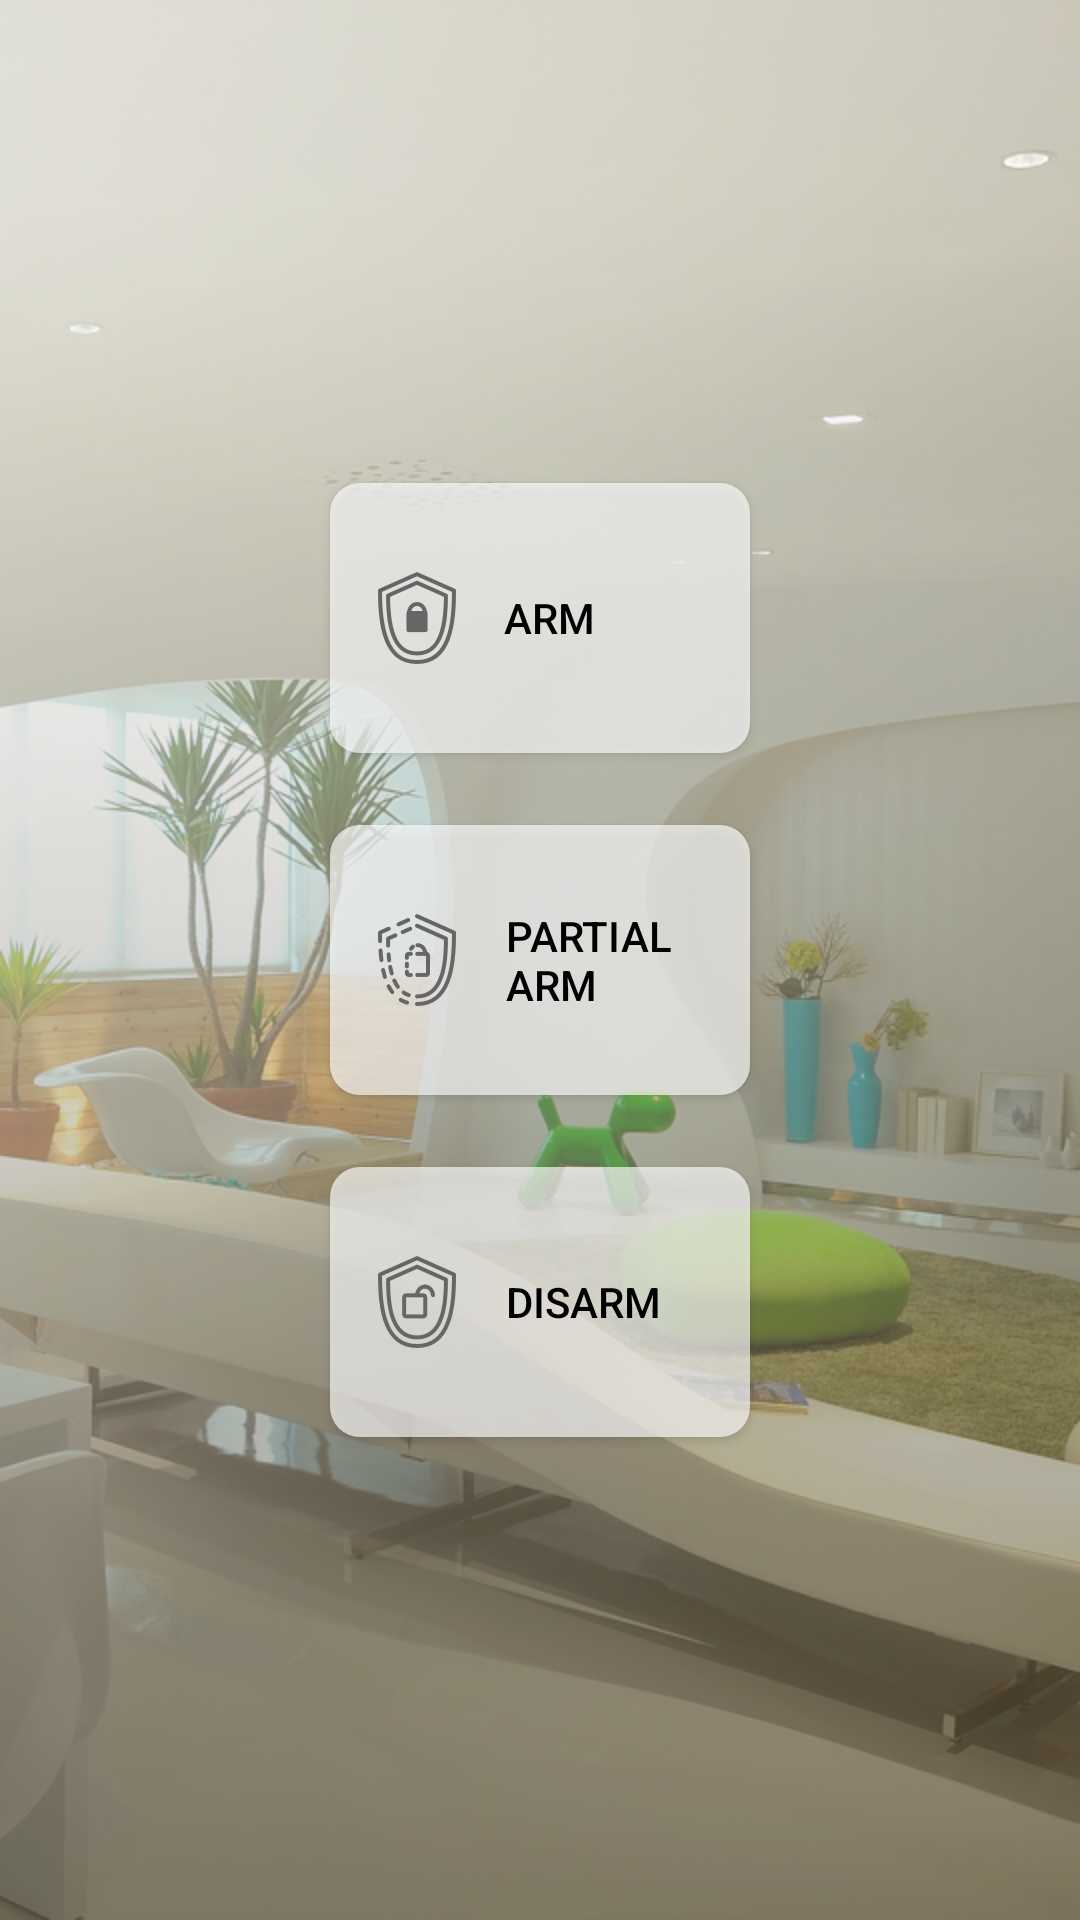

The Android layout XML behind this screen, and the referenced resources:
<!-- AndroidManifest.xml: application theme AppTheme -->
<!-- res/layout/activity_alarmsetting.xml -->
<?xml version="1.0" encoding="utf-8"?>
<RelativeLayout xmlns:android="http://schemas.android.com/apk/res/android"
    android:layout_width="match_parent"
    android:layout_height="match_parent"
    android:background="@drawable/icon_backgroundlight">
    <Button
        android:id="@+id/btn_parm"
        android:layout_width="140dp"
        android:layout_height="90dp"
        android:layout_centerInParent="true"
        android:layout_marginTop="24dp"
        android:layout_marginBottom="24dp"
        android:drawablePadding="16dp"
        android:padding="16dp"
        android:drawableStart="@drawable/icon_parm"
        android:drawableLeft="@drawable/icon_parm"
        android:background="@drawable/selector_buttons"
        android:gravity="center_vertical|start"
        android:textAlignment="textStart"
        android:text="@string/system_parm"/>
    <Button
        android:id="@+id/btn_arm"
        android:layout_width="140dp"
        android:layout_height="90dp"
        android:layout_above="@id/btn_parm"
        android:layout_centerHorizontal="true"
        android:drawablePadding="16dp"
        android:padding="16dp"
        android:drawableStart="@drawable/icon_arm"
        android:drawableLeft="@drawable/icon_arm"
        android:background="@drawable/selector_buttons"
        android:gravity="center_vertical|start"
        android:textAlignment="textStart"
        android:text="@string/system_arm"/>
    <Button
        android:id="@+id/btn_disarm"
        android:layout_width="140dp"
        android:layout_height="90dp"
        android:layout_below="@id/btn_parm"
        android:layout_centerHorizontal="true"
        android:drawablePadding="16dp"
        android:padding="16dp"
        android:drawableStart="@drawable/icon_disarm"
        android:drawableLeft="@drawable/icon_disarm"
        android:background="@drawable/selector_buttons"
        android:gravity="center_vertical|start"
        android:textAlignment="textStart"
        android:text="@string/system_disarm"/>
</RelativeLayout>
<!-- resources referenced by this layout -->
<resources>
  <!-- drawable icon_arm: png bitmap (drawable-hdpi, 2429 bytes) -->
  <!-- drawable icon_backgroundlight: png bitmap (drawable-hdpi, 282137 bytes) -->
  <!-- drawable icon_disarm: png bitmap (drawable-hdpi, 2613 bytes) -->
  <!-- drawable icon_parm: png bitmap (drawable-hdpi, 2666 bytes) -->
  <!-- drawable selector_buttons (drawable) -->
  <?xml version="1.0" encoding="utf-8"?>
  <selector xmlns:android="http://schemas.android.com/apk/res/android">
      <item android:state_pressed="true">
          <shape>
              <solid android:color="@android:color/darker_gray"/>
              <corners android:radius="10dp"/>
          </shape>
      </item>
      <item android:state_pressed="false">
          <shape>
              <solid android:color="@color/whiteish"/>
              <corners android:radius="10dp"/>
          </shape>
      </item>
  </selector>
  <string name="system_arm">Arm</string>
  <string name="system_disarm">Disarm</string>
  <string name="system_parm">Partial Arm</string>
  <style name="AppTheme" parent="Theme.AppCompat.Light">
          <item name="android:textColorPrimary">@android:color/black</item>
          <item name="colorPrimary">@android:color/white</item>
          
          <item name="colorAccent">@android:color/white</item>
          <item name="android:listChoiceBackgroundIndicator">@android:color/white</item>
          
      </style>
  <color name="whiteish">#aaffffff</color>
</resources>
